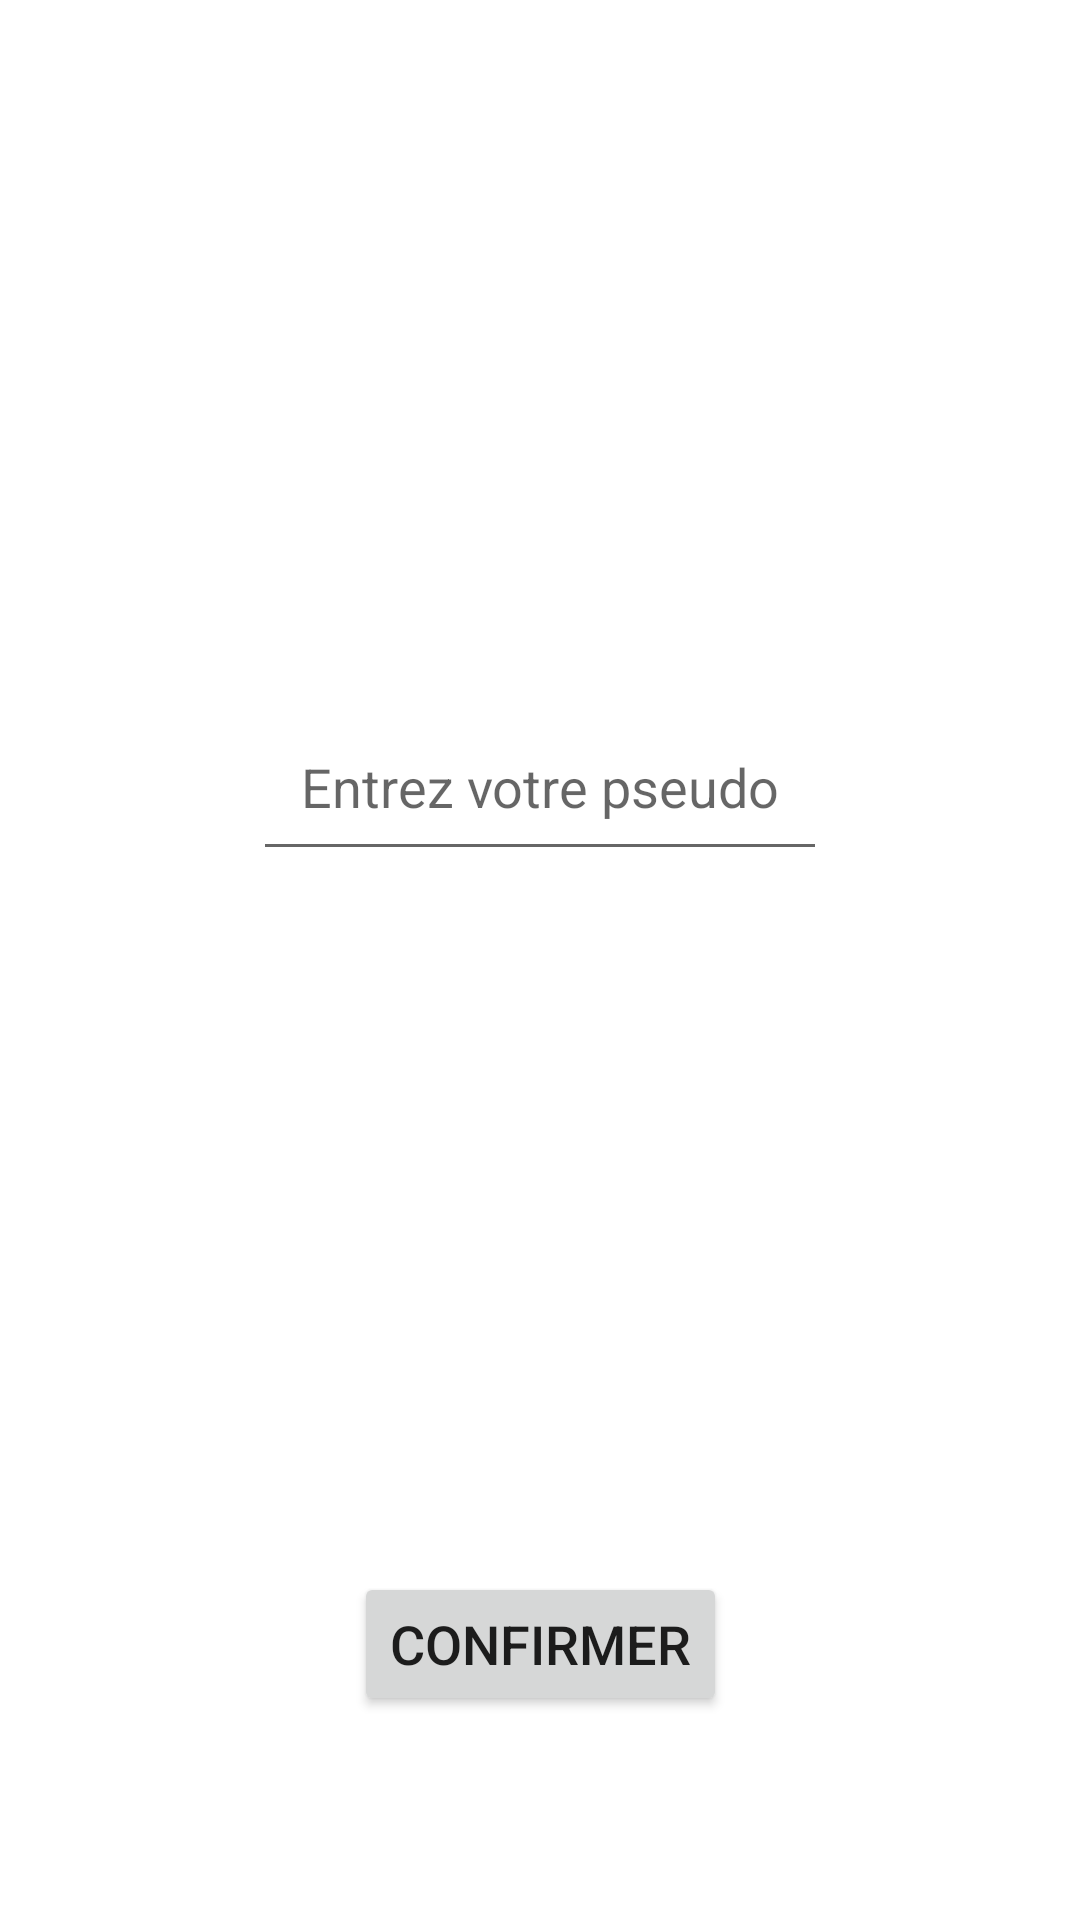

Produce the Android XML layout that renders to this screen, including the resource entries it uses.
<!-- AndroidManifest.xml: application theme Theme.AppBlockchain -->
<!-- res/layout/activity_main.xml -->
<?xml version="1.0" encoding="utf-8"?>
<androidx.constraintlayout.widget.ConstraintLayout
    xmlns:android="http://schemas.android.com/apk/res/android"
    xmlns:tools="http://schemas.android.com/tools"
    xmlns:app="http://schemas.android.com/apk/res-auto"
    android:layout_width="match_parent"
    android:layout_height="match_parent"
    tools:context=".MainActivity">

    
    <EditText
        android:id="@+id/username_edittext"
        android:layout_width="wrap_content"
        android:layout_height="wrap_content"
        android:hint="Entrez votre pseudo"
        app:layout_constraintTop_toTopOf="parent"
        app:layout_constraintStart_toStartOf="parent"
        app:layout_constraintEnd_toEndOf="parent"
        app:layout_constraintBottom_toTopOf="@+id/confirm_button"
        app:layout_constraintVertical_chainStyle="packed"
        android:inputType="text"
        android:padding="16dp"
        android:textSize="18sp"
        />
    
    <Button
        android:id="@+id/confirm_button"
        android:layout_width="wrap_content"
        android:layout_height="wrap_content"
        android:layout_marginBottom="68dp"
        android:text="Confirmer"
        android:textSize="18sp"
        app:layout_constraintBottom_toBottomOf="parent"
        app:layout_constraintEnd_toEndOf="parent"
        app:layout_constraintStart_toStartOf="parent" />

</androidx.constraintlayout.widget.ConstraintLayout>
<!-- resources referenced by this layout -->
<resources>
  <style name="Theme.AppBlockchain" parent="Theme.MaterialComponents.DayNight.DarkActionBar">
          
          <item name="colorPrimary">@color/purple_500</item>
          <item name="colorPrimaryVariant">@color/purple_700</item>
          <item name="colorOnPrimary">@color/white</item>
          
          <item name="colorSecondary">@color/teal_200</item>
          <item name="colorSecondaryVariant">@color/teal_700</item>
          <item name="colorOnSecondary">@color/black</item>
          
          <item name="android:statusBarColor" tools:targetApi="21">?attr/colorPrimaryVariant</item>
          
      </style>
  <!-- not gathered from this repository: default colours our renderer supplied (Android Studio template values) -->
  <color name="purple_500">#FF6200EE</color>
  <color name="purple_700">#FF3700B3</color>
  <color name="teal_200">#FF03DAC5</color>
  <color name="teal_700">#FF018786</color>
  <color name="black">#FF000000</color>
  <color name="white">#FFFFFFFF</color>
</resources>
